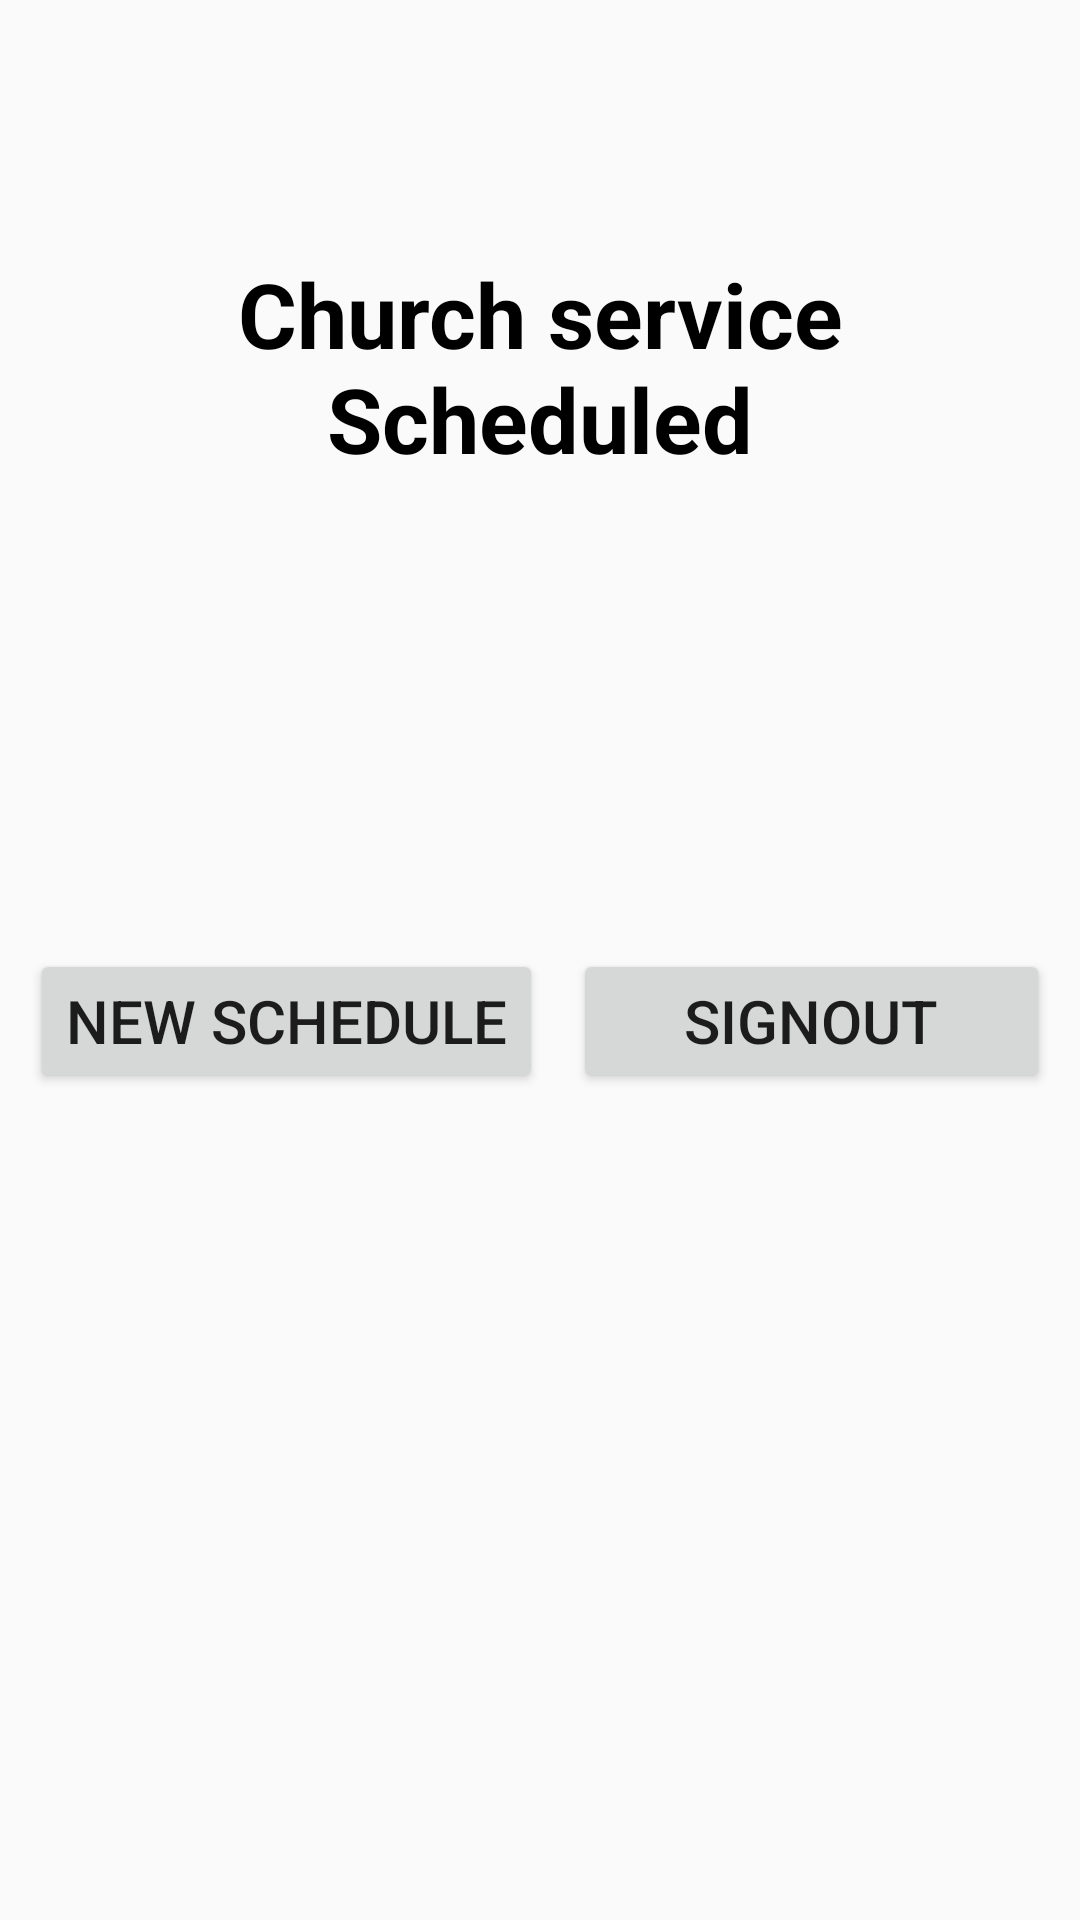

Here is an Android app screen rendered from its layout file. Give the layout XML and the strings, colors and styles it references.
<!-- AndroidManifest.xml: application theme Theme.ChurchPlanner -->
<!-- res/layout/activity_movie_scheduler2.xml -->
<?xml version="1.0" encoding="utf-8"?>
<LinearLayout xmlns:android="http://schemas.android.com/apk/res/android"
    xmlns:app="http://schemas.android.com/apk/res-auto"
    xmlns:tools="http://schemas.android.com/tools"
    android:layout_width="match_parent"
    android:layout_height="match_parent"
    android:background="@drawable/back"
    android:orientation="vertical"
    android:padding="10dp"
    android:weightSum="1"
    tools:context=".MovieScheduler2">

    <TextView
        android:id="@+id/textView_service_scheduled"
        android:layout_width="match_parent"
        android:layout_height="wrap_content"
        android:layout_gravity="top"
        android:layout_weight="0.31"
        android:fontFamily="sans-serif"
        android:gravity="center_vertical"
        android:text="Church service Scheduled"
        android:textAlignment="center"
        android:textColor="@android:color/background_dark"
        android:textSize="30sp"
        android:textStyle="bold" />

    <LinearLayout
        android:layout_width="match_parent"
        android:layout_height="63dp"
        android:layout_gravity="center"
        android:layout_weight="0.31"
        android:orientation="horizontal">

        <Button
            android:id="@+id/btnScheduleAnother"
            android:layout_width="wrap_content"
            android:layout_height="wrap_content"
            android:layout_gravity="center_vertical"
            android:text="New Schedule"
            android:textSize="20sp" />

        <Button
            android:id="@+id/btnSignOut"
            android:layout_width="wrap_content"
            android:layout_height="wrap_content"
            android:layout_gravity="center_vertical"
            android:layout_marginLeft="10dp"
            android:layout_weight="1"
            android:text="SignOut"
            android:textSize="20sp" />
    </LinearLayout>

</LinearLayout>
<!-- resources referenced by this layout -->
<resources>
  <style name="Theme.ChurchPlanner" parent="Theme.AppCompat.Light.DarkActionBar">
          
          <item name="colorPrimary">@color/purple_500</item>
          <item name="colorPrimaryVariant">@color/purple_700</item>
          <item name="colorOnPrimary">@color/white</item>
          
          <item name="colorSecondary">@color/teal_200</item>
          <item name="colorSecondaryVariant">@color/teal_700</item>
          <item name="colorOnSecondary">@color/black</item>
          
          <item name="android:statusBarColor" tools:targetApi="l">?attr/colorPrimaryVariant</item>
          
      </style>
  <color name="purple_500">#FF6200EE</color>
  <color name="purple_700">#FF3700B3</color>
  <color name="white">#FFFFFFFF</color>
  <color name="teal_200">#FF03DAC5</color>
  <color name="teal_700">#FF018786</color>
  <color name="black">#FF000000</color>
</resources>
